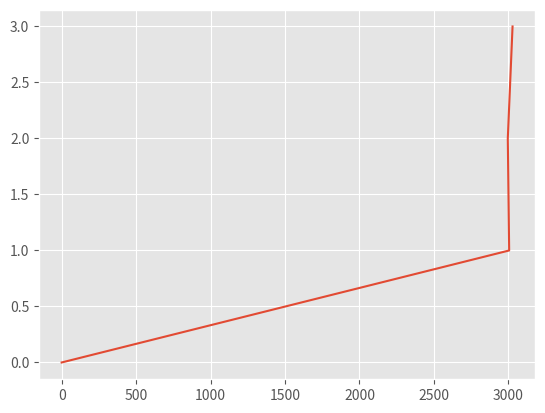

This chart was generated by the following Python code:
import matplotlib.pyplot as plt
plt.style.use('ggplot')

plt.plot([0, 3005.2395209580836, 2996.041666666667, 3027.9881656804732],
	
         [0, 1, 2, 3]
         )

plt.show()
